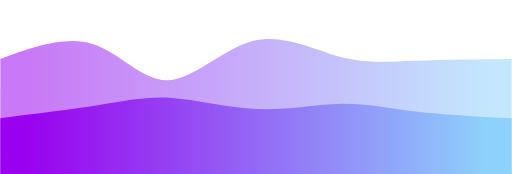
t = 0.00 s
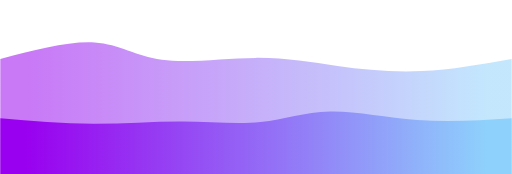
t = 0.75 s
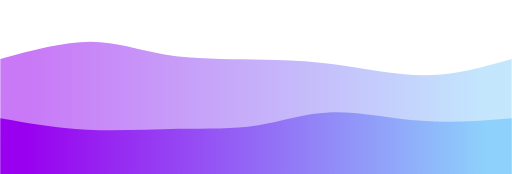
t = 1.25 s
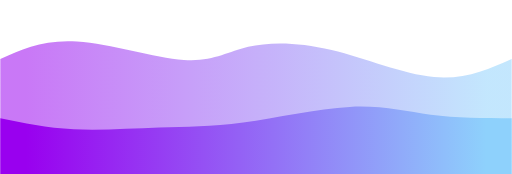
t = 2.00 s
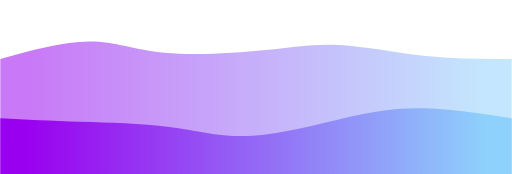
t = 2.75 s
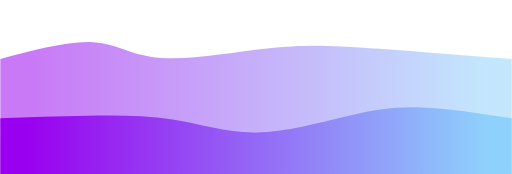
t = 3.25 s

The animated SVG that drew these frames (rendered in a browser with its animation timeline set to each time). Animation: 2 CSS @keyframes rules; one cycle of 4.00 s, repeats indefinitely.

<svg width="100%" height="100%" id="svg" viewBox="0 0 1440 490" xmlns="http://www.w3.org/2000/svg" class="transition duration-300 ease-in-out delay-150"><style>
          .path-0{
            animation:pathAnim-0 4s;
            animation-timing-function: linear;
            animation-iteration-count: infinite;
          }
          @keyframes pathAnim-0{
            0%{
              d: path("M 0,500 C 0,500 0,166 0,166 C 91.43076923076924,133 182.8615384615385,100 260,124 C 337.1384615384615,148 399.9846153846154,229 473,226 C 546.0153846153846,223 629.1999999999999,136 713,115 C 796.8000000000001,93.99999999999999 881.2153846153847,139 954,159 C 1026.7846153846153,179 1087.9384615384615,174 1167,171 C 1246.0615384615385,168 1343.0307692307692,167 1440,166 C 1440,166 1440,500 1440,500 Z");
            }
            25%{
              d: path("M 0,500 C 0,500 0,166 0,166 C 99.06410256410254,143.03333333333333 198.12820512820508,120.06666666666668 267,118 C 335.8717948717949,115.93333333333332 374.5512820512821,134.76666666666668 449,149 C 523.4487179487179,163.23333333333332 633.6666666666665,172.86666666666667 721,179 C 808.3333333333335,185.13333333333333 872.7820512820515,187.76666666666668 948,195 C 1023.2179487179485,202.23333333333332 1109.2051282051282,214.06666666666666 1193,210 C 1276.7948717948718,205.93333333333334 1358.397435897436,185.96666666666667 1440,166 C 1440,166 1440,500 1440,500 Z");
            }
            50%{
              d: path("M 0,500 C 0,500 0,166 0,166 C 61.310256410256414,138.3897435897436 122.62051282051283,110.77948717948718 216,117 C 309.37948717948717,123.22051282051282 434.8282051282051,163.27179487179487 517,169 C 599.1717948717949,174.72820512820513 638.0666666666668,146.13333333333333 698,132 C 757.9333333333332,117.86666666666667 838.905128205128,118.1948717948718 933,141 C 1027.094871794872,163.8051282051282 1134.3128205128207,209.08717948717947 1221,217 C 1307.6871794871793,224.91282051282053 1373.8435897435897,195.45641025641027 1440,166 C 1440,166 1440,500 1440,500 Z");
            }
            75%{
              d: path("M 0,500 C 0,500 0,166 0,166 C 98.41794871794875,142.72051282051282 196.8358974358975,119.44102564102566 262,117 C 327.1641025641025,114.55897435897434 359.0743589743589,132.95641025641024 445,142 C 530.9256410256411,151.04358974358976 670.8666666666667,150.73333333333335 763,144 C 855.1333333333333,137.26666666666665 899.4589743589743,124.11025641025641 963,122 C 1026.5410256410257,119.88974358974359 1109.297435897436,128.82564102564103 1192,138 C 1274.702564102564,147.17435897435897 1357.351282051282,156.58717948717947 1440,166 C 1440,166 1440,500 1440,500 Z");
            }
            100%{
              d: path("M 0,500 C 0,500 0,166 0,166 C 91.43076923076924,133 182.8615384615385,100 260,124 C 337.1384615384615,148 399.9846153846154,229 473,226 C 546.0153846153846,223 629.1999999999999,136 713,115 C 796.8000000000001,93.99999999999999 881.2153846153847,139 954,159 C 1026.7846153846153,179 1087.9384615384615,174 1167,171 C 1246.0615384615385,168 1343.0307692307692,167 1440,166 C 1440,166 1440,500 1440,500 Z");
            }
          }</style><defs><linearGradient id="gradient" x1="0%" y1="50%" x2="100%" y2="50%"><stop offset="5%" stop-color="#9900ef"></stop><stop offset="95%" stop-color="#8ED1FC"></stop></linearGradient></defs><path d="M 0,500 C 0,500 0,166 0,166 C 91.43076923076924,133 182.8615384615385,100 260,124 C 337.1384615384615,148 399.9846153846154,229 473,226 C 546.0153846153846,223 629.1999999999999,136 713,115 C 796.8000000000001,93.99999999999999 881.2153846153847,139 954,159 C 1026.7846153846153,179 1087.9384615384615,174 1167,171 C 1246.0615384615385,168 1343.0307692307692,167 1440,166 C 1440,166 1440,500 1440,500 Z" stroke="none" stroke-width="0" fill="url(#gradient)" fill-opacity="0.53" class="transition-all duration-300 ease-in-out delay-150 path-0"></path><style>
          .path-1{
            animation:pathAnim-1 4s;
            animation-timing-function: linear;
            animation-iteration-count: infinite;
          }
          @keyframes pathAnim-1{
            0%{
              d: path("M 0,500 C 0,500 0,333 0,333 C 99.82051282051285,320.72564102564104 199.6410256410257,308.451282051282 278,296 C 356.3589743589743,283.548717948718 413.25641025641016,270.92051282051284 484,276 C 554.7435897435898,281.07948717948716 639.3333333333334,303.8666666666667 723,307 C 806.6666666666666,310.1333333333333 889.4102564102564,293.6128205128205 959,292 C 1028.5897435897436,290.3871794871795 1085.025641025641,303.6820512820513 1163,313 C 1240.974358974359,322.3179487179487 1340.4871794871794,327.6589743589743 1440,333 C 1440,333 1440,500 1440,500 Z");
            }
            25%{
              d: path("M 0,500 C 0,500 0,333 0,333 C 84.21282051282051,347.27435897435896 168.42564102564103,361.548717948718 257,366 C 345.574358974359,370.451282051282 438.5102564102565,365.07948717948716 521,364 C 603.4897435897435,362.92051282051284 675.5333333333334,366.1333333333333 736,356 C 796.4666666666666,345.8666666666667 845.3564102564102,322.3871794871795 918,321 C 990.6435897435898,319.6128205128205 1087.0410256410257,340.3179487179487 1178,346 C 1268.9589743589743,351.6820512820513 1354.479487179487,342.3410256410257 1440,333 C 1440,333 1440,500 1440,500 Z");
            }
            50%{
              d: path("M 0,500 C 0,500 0,333 0,333 C 65.45384615384617,346.6435897435897 130.90769230769234,360.28717948717946 207,364 C 283.09230769230766,367.71282051282054 369.8230769230769,361.49487179487176 447,359 C 524.1769230769231,356.50512820512824 591.8000000000001,357.7333333333334 684,345 C 776.1999999999999,332.2666666666666 892.976923076923,305.57179487179485 984,301 C 1075.023076923077,296.42820512820515 1140.2923076923078,313.9794871794872 1212,323 C 1283.7076923076922,332.0205128205128 1361.853846153846,332.5102564102564 1440,333 C 1440,333 1440,500 1440,500 Z");
            }
            75%{
              d: path("M 0,500 C 0,500 0,333 0,333 C 74.0025641025641,333.3974358974359 148.0051282051282,333.79487179487177 231,336 C 313.9948717948718,338.20512820512823 405.9820512820513,342.21794871794873 486,357 C 566.0179487179487,371.78205128205127 634.0666666666667,397.3333333333333 718,395 C 801.9333333333333,392.6666666666667 901.751282051282,362.44871794871796 981,339 C 1060.248717948718,315.55128205128204 1118.928205128205,298.87179487179486 1192,299 C 1265.071794871795,299.12820512820514 1352.5358974358974,316.06410256410254 1440,333 C 1440,333 1440,500 1440,500 Z");
            }
            100%{
              d: path("M 0,500 C 0,500 0,333 0,333 C 99.82051282051285,320.72564102564104 199.6410256410257,308.451282051282 278,296 C 356.3589743589743,283.548717948718 413.25641025641016,270.92051282051284 484,276 C 554.7435897435898,281.07948717948716 639.3333333333334,303.8666666666667 723,307 C 806.6666666666666,310.1333333333333 889.4102564102564,293.6128205128205 959,292 C 1028.5897435897436,290.3871794871795 1085.025641025641,303.6820512820513 1163,313 C 1240.974358974359,322.3179487179487 1340.4871794871794,327.6589743589743 1440,333 C 1440,333 1440,500 1440,500 Z");
            }
          }</style><defs><linearGradient id="gradient" x1="0%" y1="50%" x2="100%" y2="50%"><stop offset="5%" stop-color="#9900ef"></stop><stop offset="95%" stop-color="#8ED1FC"></stop></linearGradient></defs><path d="M 0,500 C 0,500 0,333 0,333 C 99.82051282051285,320.72564102564104 199.6410256410257,308.451282051282 278,296 C 356.3589743589743,283.548717948718 413.25641025641016,270.92051282051284 484,276 C 554.7435897435898,281.07948717948716 639.3333333333334,303.8666666666667 723,307 C 806.6666666666666,310.1333333333333 889.4102564102564,293.6128205128205 959,292 C 1028.5897435897436,290.3871794871795 1085.025641025641,303.6820512820513 1163,313 C 1240.974358974359,322.3179487179487 1340.4871794871794,327.6589743589743 1440,333 C 1440,333 1440,500 1440,500 Z" stroke="none" stroke-width="0" fill="url(#gradient)" fill-opacity="1" class="transition-all duration-300 ease-in-out delay-150 path-1"></path></svg>
